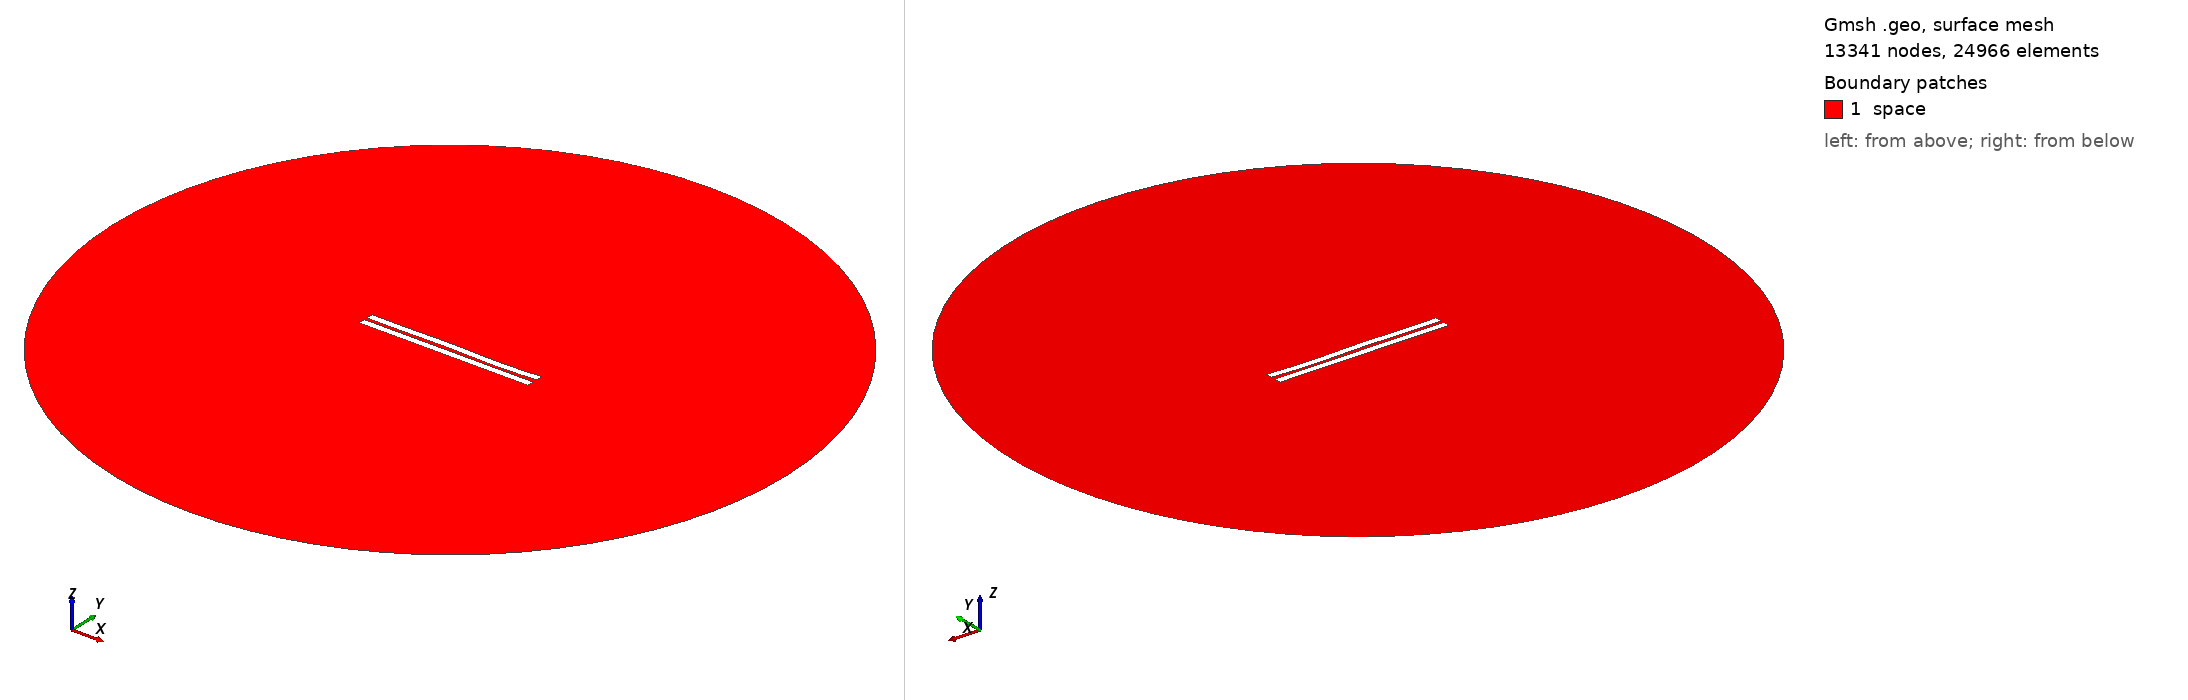

Gmsh geometry script, surface-meshed: 13341 nodes, 24966 surface elements. Boundary patches (legend numbers): 1 space. Left view from above one corner, right view from below the opposite corner. Legend entries are the model's physical surfaces. The drawing asked Gmsh for element sizes between 1% and 20% of the model's largest extent; the script's own settings can give other sizes.

=== 1571.geo (drawn) ===
//---------------------------------------
// Geometry kernel
//---------------------------------------

SetFactory("OpenCASCADE");



//---------------------------------------
// Parameters of the geometry
//---------------------------------------

// Overetch of the upper plate
overetch = 0.0;

// Distance between the plates
distance = 2.0;

// Discretization over the x axis (for the deformation)
nx = 50; 

// Length of the plate
L = 100 - overetch; 

// Number of modes
n = 4; 

// 1st mode coefficient
coeff(1) = 0.0;
beta(1) = 0.596864 * 3.1415926535 / L;

// 2nd mode coefficient
coeff(2) = 0.0;
beta(2) = 1.49418 * 3.1415926535 / L;

// 3rd mode coefficient
coeff(3) = 0.15;
beta(3) = 2.50025 * 3.1415926535 / L;

// 4th mode coefficient
coeff(4) = -0.15;
beta(4) = 3.49999 * 3.1415926535 / L;



//---------------------------------------
// Upper plate (deformed rectangle)
//---------------------------------------

// Coordiantes of the upper plate
xmin = -50;
xmax = 50 - overetch;

// Height of the upper plate
yheight = 4 - 2 * overetch;

// Indexes of the points
UpperID[] = {};
LowerID[] = {};
LeftID[] = {};
RightID[] = {};

// Point index
p = 1;

// Horizontal edges
For i In {1:nx}
    x = xmin + (i-1)*(xmax - xmin)/(nx-1);

    y_bottom = distance / 2 + overetch;
    For j In {1:n}
        C = (Cosh(beta(j)*L) + Cos(beta(j)*L)) / (Sinh(beta(j)*L) + Sin(beta(j)*L));
        y_bottom  = y_bottom + coeff(j) * (Cosh(beta(j)*(x+50)) - Cos(beta(j)*(x+50)) - C * (Sinh(beta(j)*(x+50)) - Sin(beta(j)*(x+50))));
    EndFor

    y_top = y_bottom + yheight;

    Point(p) = {x, y_top, 0, 1.0};
    UpperID[i] = p;
    p = p + 1;

    Point(p) = {x, y_bottom, 0, 1.0};
    LowerID[i] = p;
    p = p + 1;
EndFor

// Create point lists
UpperPts[] = {}; LowerPts[] = {};
For i In {1:nx}
  UpperPts[] += {UpperID[i]};
  LowerPts[] += {LowerID[i]};
EndFor

// Build splines
Spline(1) = {UpperPts[]};
Spline(2) = {LowerPts[]};
Line(3) = {LowerPts[nx-1], UpperPts[nx-1]};
Line(4) = {LowerPts[0], UpperPts[0]};

// Build the plane surface
Curve Loop(1) = {2, 3, -1, -4};
Plane Surface(1) = {1};



//---------------------------------------
// Lower plate (rectangle)
//---------------------------------------

// Vertices
Point(1001) = {-50, -1, 0, 1.0};
Point(1002) = { 50, -1, 0, 1.0};
Point(1003) = { 50,  -5, 0, 1.0};
Point(1004) = {-50,  -5, 0, 1.0};

// Edges
Line(5) = {1001, 1002};
Line(6) = {1002, 1003};
Line(7) = {1003, 1004};
Line(8) = {1004, 1001};

// Plane surface
Line Loop(2) = {5, 6, 7, 8};
Plane Surface(2) = {2}; 



//---------------------------------------
// Outer (fictious) boundary
//---------------------------------------

// Points
Point(1005) = {0, 0, 0};       // Center
Point(1006) = {200, 0, 0};     // Start point
Point(1007) = {0, 200, 0};     // 90 degrees
Point(1008) = {-200, 0, 0};    // 180 degrees
Point(1009) = {0, -200, 0};    // 270 degrees

// Circle arcs (each needs start, center, end)
Circle(9) = {1006, 1005, 1007};
Circle(10) = {1007, 1005, 1008};
Circle(11) = {1008, 1005, 1009};
Circle(12) = {1009, 1005, 1006};

// Plane surface for the entire domain
Curve Loop(3) = {9, 10, 11, 12};
Surface(3) = {3};

// Subtract the plates from the whole domain to obtain the actual domain where we want to solve the equations
BooleanDifference{ Surface{3}; Delete; }{ Surface{1}; Surface{2}; Delete; }




//---------------------------------------
// Transfinite Lines/Curves
//---------------------------------------

// Set the number of points on the boundaries
r = 7;

// Plates
Transfinite Curve {1, 2} = 50*r Using Progression 1;
Transfinite Curve {3, 4} = 2*r Using Progression 1;
Transfinite Line {5, 7} = 50*r Using Progression 1;
Transfinite Line {6, 8} = 2*r Using Progression 1;

// Outer boundary
Transfinite Line {9, 10, 11, 12} = 20 Using Progression 1;



//---------------------------------------
// Physical groups
//---------------------------------------                

// Physical curves (boundaries)
Physical Line("force_segment", 10) = {2};
Physical Line("upper_plate", 11) = {1, 3, 4};
Physical Line("lower_plate", 12) = {5, 6, 7, 8};
Physical Line("boundary", 20) = {9, 10, 11, 12};

// Physical Surfaces
Physical Surface("space", 30) = {3};



//---------------------------------------
// 6. Generate the Mesh
//---------------------------------------

// 2D mesh generation
Mesh 2;
